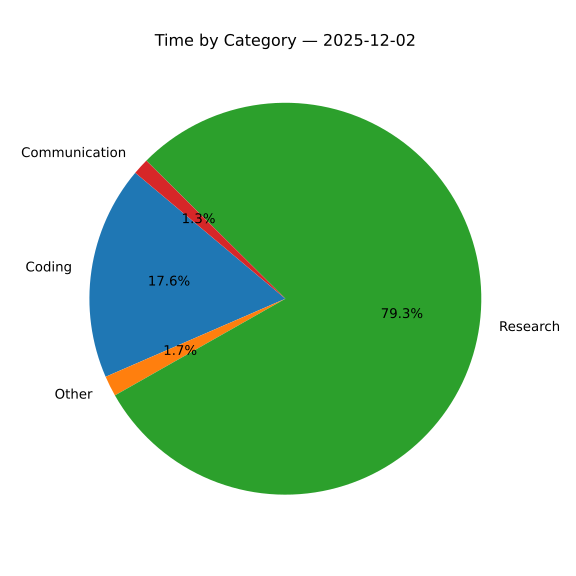

The file beside this chart, header and first rows:
category, time, minutes
Coding, 03:18, 198
Other, 00:19, 19
Research, 14:51, 891
Communication, 00:15, 15
